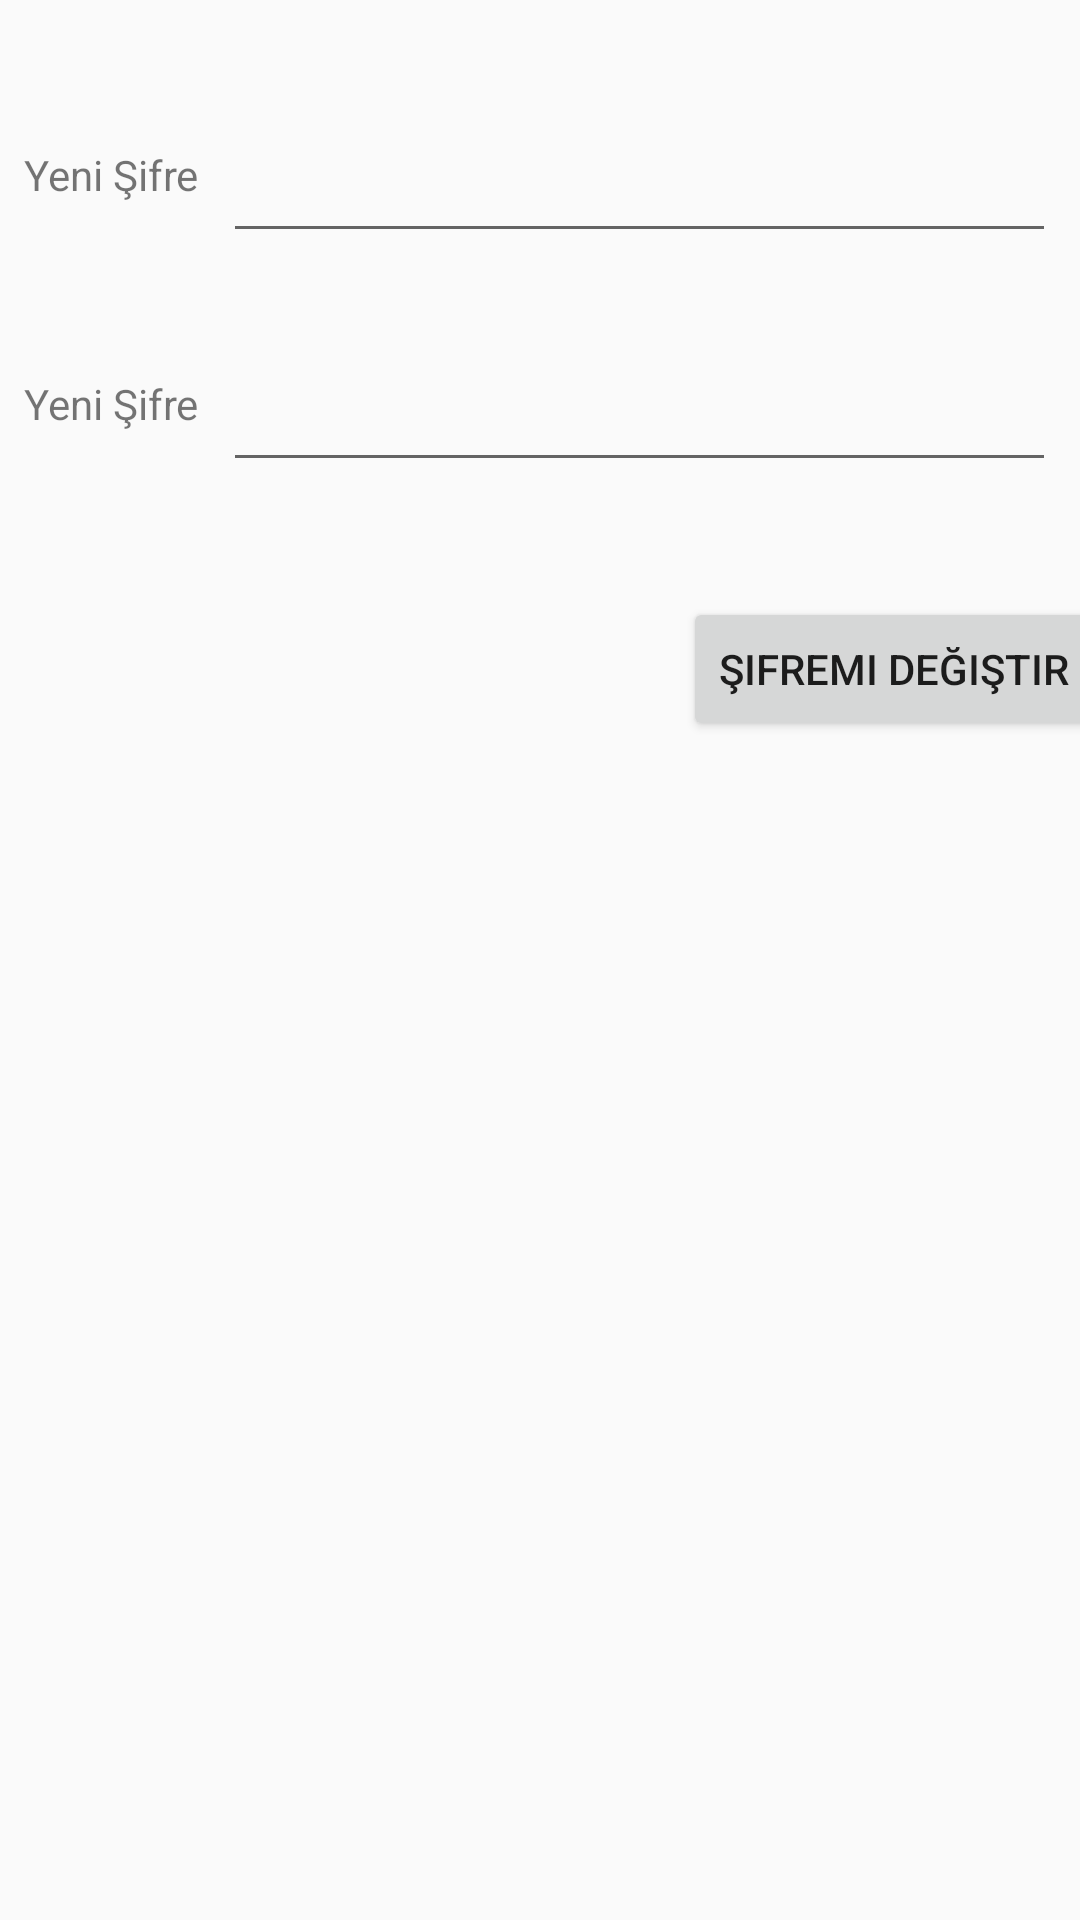

Write the Android layout XML for this screen, with the resource values it uses.
<!-- AndroidManifest.xml: application theme AppTheme -->
<!-- res/layout/activity_sifremi_degistir.xml -->
<?xml version="1.0" encoding="utf-8"?>
<android.support.constraint.ConstraintLayout xmlns:android="http://schemas.android.com/apk/res/android"
    xmlns:app="http://schemas.android.com/apk/res-auto"
    xmlns:tools="http://schemas.android.com/tools"
    android:layout_width="match_parent"
    android:layout_height="match_parent"
    tools:context="com.anonsgroup.anons.SifremiDegistir">

    <TextView
        android:id="@+id/textView23"
        android:layout_width="wrap_content"
        android:layout_height="wrap_content"
        android:layout_marginStart="8dp"
        android:text="Yeni Şifre"
        app:layout_constraintBottom_toBottomOf="@+id/sifreWrapper"
        app:layout_constraintStart_toStartOf="parent"
        app:layout_constraintTop_toTopOf="@+id/sifreWrapper" />

    <TextView
        android:id="@+id/textView24"
        android:layout_width="wrap_content"
        android:layout_height="wrap_content"
        android:layout_marginStart="8dp"
        android:text="Yeni Şifre"
        app:layout_constraintBottom_toBottomOf="@+id/sifreWrapper2"
        app:layout_constraintStart_toStartOf="parent"
        app:layout_constraintTop_toTopOf="@+id/sifreWrapper2" />

    <Button
        android:id="@+id/sifreDegisButton"
        android:layout_width="wrap_content"
        android:layout_height="wrap_content"
        android:layout_marginStart="240dp"
        android:layout_marginTop="32dp"
        android:layout_marginEnd="8dp"
        android:layout_marginBottom="8dp"
        android:text="Şifremi Değiştir"
        app:layout_constraintBottom_toBottomOf="parent"
        app:layout_constraintEnd_toEndOf="parent"
        app:layout_constraintHorizontal_bias="0.434"
        app:layout_constraintStart_toStartOf="parent"
        app:layout_constraintTop_toBottomOf="@+id/sifreWrapper2"
        app:layout_constraintVertical_bias="0.016" />

    <android.support.design.widget.TextInputLayout
        android:id="@+id/sifreWrapper"
        android:layout_width="0dp"
        android:layout_height="wrap_content"
        android:layout_marginStart="8dp"
        android:layout_marginTop="32dp"
        android:layout_marginEnd="8dp"
        app:layout_constraintEnd_toEndOf="parent"
        app:layout_constraintStart_toEndOf="@+id/textView23"
        app:layout_constraintTop_toTopOf="parent">

        <android.support.design.widget.TextInputEditText
            android:id="@+id/yeniET1"
            android:layout_width="match_parent"
            android:layout_height="wrap_content" />
    </android.support.design.widget.TextInputLayout>

    <android.support.design.widget.TextInputLayout
        android:id="@+id/sifreWrapper2"
        android:layout_width="0dp"
        android:layout_height="wrap_content"
        android:layout_marginStart="8dp"
        android:layout_marginTop="24dp"
        android:layout_marginEnd="8dp"
        app:layout_constraintEnd_toEndOf="parent"
        app:layout_constraintStart_toEndOf="@+id/textView24"
        app:layout_constraintTop_toBottomOf="@+id/sifreWrapper">

        <android.support.design.widget.TextInputEditText
            android:id="@+id/yeniET2"
            android:layout_width="match_parent"
            android:layout_height="wrap_content" />
    </android.support.design.widget.TextInputLayout>

</android.support.constraint.ConstraintLayout>
<!-- resources referenced by this layout -->
<resources>
  <style name="AppTheme" parent="Theme.AppCompat.Light.DarkActionBar">
          
          <item name="colorPrimary">@color/colorPrimary</item>
          <item name="colorPrimaryDark">@color/colorPrimaryDark</item>
          <item name="colorAccent">#636363</item>
      </style>
  <color name="colorPrimary">#008577</color>
  <color name="colorPrimaryDark">#00574B</color>
</resources>
